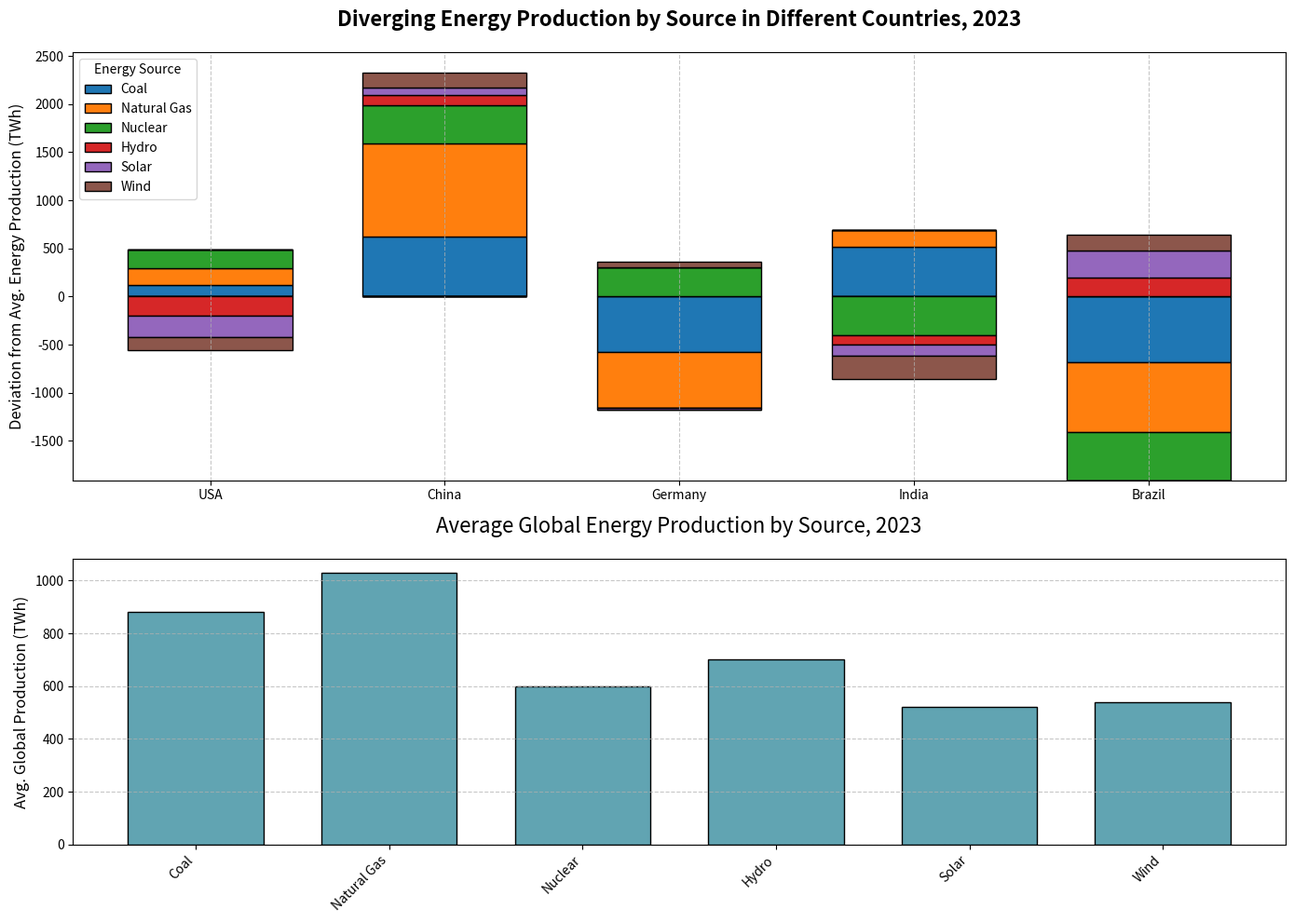

This chart was generated by the following Python code:
import matplotlib.pyplot as plt
import numpy as np

# Energy sources and countries (arbitrary data)
sources = ['Coal', 'Natural Gas', 'Nuclear', 'Hydro', 'Solar', 'Wind']
countries = ['USA', 'China', 'Germany', 'India', 'Brazil']

# Energy production data in TWh for each country and source
energy_data = [
    [1000, 1200, 800, 500, 300, 400],  # USA
    [1500, 2000, 1000, 800, 600, 700],  # China
    [300, 450, 900, 700, 500, 600],     # Germany
    [1400, 1200, 200, 600, 400, 300],   # India
    [200, 300, 100, 900, 800, 700]      # Brazil
]

# Compute deviation from average for diverging effect
average_production = np.mean(energy_data, axis=0)
deviation_data = energy_data - average_production

fig, (ax1, ax2) = plt.subplots(2, 1, figsize=(14, 10), gridspec_kw={'height_ratios': [3, 2]})

# Plot diverging bar chart for each country
bar_width = 0.7
colors = ['#1f77b4', '#ff7f0e', '#2ca02c', '#d62728', '#9467bd', '#8c564b']
bottoms_pos = np.zeros(len(countries))
bottoms_neg = np.zeros(len(countries))

# Plotting diverging bars
for source_idx, (source, color) in enumerate(zip(sources, colors)):
    source_data = deviation_data[:, source_idx]
    pos_data = np.where(source_data >= 0, source_data, 0)
    neg_data = np.where(source_data < 0, source_data, 0)
    
    ax1.bar(countries, pos_data, width=bar_width, bottom=bottoms_pos, color=color, edgecolor='black', label=source)
    ax1.bar(countries, neg_data, width=bar_width, bottom=bottoms_neg, color=color, edgecolor='black')
    
    bottoms_pos += pos_data
    bottoms_neg += neg_data

# Labels and titles
ax1.set_ylabel('Deviation from Avg. Energy Production (TWh)', fontsize=12)
ax1.set_title('Diverging Energy Production by Source in Different Countries, 2023', fontsize=16, fontweight='bold', pad=20)
ax1.legend(title='Energy Source', loc='upper left', fontsize=10)
ax1.grid(axis='x', linestyle='--', alpha=0.7)

# Average production bar chart
ax2.bar(sources, average_production, color=['#61a4b2'], edgecolor='black', width=bar_width)
ax2.set_ylabel('Avg. Global Production (TWh)', fontsize=12)
ax2.set_title('Average Global Energy Production by Source, 2023', fontsize=16, pad=20)
ax2.set_xticklabels(sources, rotation=45, ha='right')
ax2.grid(axis='y', linestyle='--', alpha=0.7)

plt.tight_layout()
plt.show()
